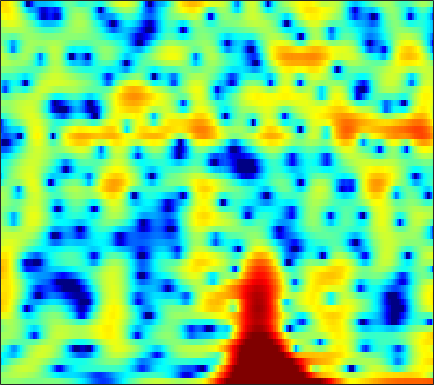

The data file committed next to this chart (first rows):
0.23137, 0.35871, 0.47692, 0.5417, 0.56583, 0.56097, 0.52615, 0.4743, 0.38784, 0.30008, 0.19157, 0.10547, -0.017748, -0.12433, -0.17242, -0.20411, -0.22393, -0.22342, -0.20414, -0.17333, -0.13026, -0.10067, -0.07685, -0.078663
0.51, 0.7664, 1.075, 1.34, 1.509, 1.696, 1.835, 1.907, 1.96, 1.958, 1.902, 1.825, 1.672, 1.461, 1.264, 0.9466, 0.5657, 0.2405, -0.2493, -0.81, -1.436, -1.943, -2.664, -3.402
-1.722, -1.111, -0.3478, 0.3447, 0.8132, 1.364, 1.829, 2.121, 2.434, 2.659, 2.791, 2.827, 2.792, 2.655, 2.479, 2.142, 1.673, 1.229, 0.4947, -0.418, -1.553, -2.571, -4.201, -6.233
-6.136, -4.973, -3.724, -2.718, -2.073, -1.318, -0.6417, -0.1712, 0.4092, 0.9408, 1.406, 1.707, 2.035, 2.265, 2.368, 2.406, 2.326, 2.189, 1.903, 1.499, 0.9927, 0.5559, -0.08357, -0.7653
-4.387, -4.675, -5.258, -6.029, -6.665, -7.303, -7.205, -6.497, -4.988, -3.304, -1.75, -0.7292, 0.418, 1.332, 1.878, 2.432, 2.809, 2.987, 3.095, 3.058, 2.889, 2.68, 2.3, 1.805
-1.564, -2.326, -3.589, -5.16, -6.519, -8.267, -8.942, -8.237, -6.356, -4.346, -2.629, -1.554, -0.3715, 0.5736, 1.158, 1.79, 2.274, 2.557, 2.832, 2.989, 3.029, 2.974, 2.781, 2.438
0.6541, 0.4049, 0.03906, -0.3409, -0.6221, -0.9527, -1.199, -1.32, -1.416, -1.463, -1.496, -1.528, -1.568, -1.59, -1.557, -1.388, -1.053, -0.6994, -0.1408, 0.4492, 0.9962, 1.341, 1.684, 1.87
0.9973, 1.172, 1.301, 1.31, 1.238, 1.04, 0.7104, 0.3733, -0.2219, -1.022, -2.092, -3.12, -4.93, -7.468, -10.02, -13.68, -12.69, -9.547, -5.997, -3.412, -1.508, -0.4107, 0.7167, 1.533
-0.3858, 0.265, 0.8606, 1.191, 1.287, 1.232, 0.972, 0.6598, 0.08669, -0.6631, -1.592, -2.404, -3.622, -4.906, -5.776, -6.468, -6.267, -5.539, -4.169, -2.714, -1.396, -0.5444, 0.4011, 1.143
0.4248, 0.9839, 1.454, 1.652, 1.639, 1.434, 1.04, 0.6435, 0.01918, -0.6727, -1.374, -1.86, -2.392, -2.754, -2.892, -2.873, -2.636, -2.333, -1.814, -1.219, -0.6153, -0.1919, 0.3058, 0.703
3.796, 3.858, 3.763, 3.451, 3.061, 2.325, 1.341, 0.439, -0.9706, -2.545, -4.123, -5.144, -5.942, -5.914, -5.478, -4.622, -3.672, -2.986, -2.163, -1.449, -0.8584, -0.4939, -0.1113, 0.1362
6.232, 6.036, 5.605, 4.951, 4.287, 3.143, 1.653, 0.249, -2.096, -5.216, -9.686, -14.9, -22.48, -14.51, -10.97, -8.105, -6.268, -5.251, -4.205, -3.39, -2.758, -2.389, -2.021, -1.829
6.569, 6.411, 6.03, 5.428, 4.83, 3.813, 2.544, 1.43, -0.2534, -2.102, -3.977, -5.28, -6.681, -7.653, -8.131, -8.483, -8.614, -8.57, -8.246, -7.689, -7.021, -6.552, -6.054, -5.776
6.016, 6.109, 6.008, 5.658, 5.242, 4.482, 3.504, 2.641, 1.323, -0.1661, -1.811, -3.169, -5.165, -7.458, -9.492, -12.93, -17.64, -21.25, -19.37, -15.29, -12.64, -11.35, -10.29, -9.766
5.434, 5.711, 5.802, 5.607, 5.292, 4.664, 3.825, 3.061, 1.883, 0.5314, -0.9817, -2.233, -4.065, -6.098, -7.791, -10.12, -12.22, -13.29, -13.65, -13.07, -12.36, -12.04, -11.94, -12.22
5.762, 5.88, 5.806, 5.487, 5.093, 4.385, 3.472, 2.678, 1.495, 0.2038, -1.162, -2.201, -3.593, -4.931, -5.86, -7.003, -7.993, -8.585, -9.203, -9.709, -10.2, -10.63, -11.42, -12.64
6.754, 6.615, 6.238, 5.626, 5.013, 3.987, 2.739, 1.673, 0.1108, -1.541, -3.197, -4.343, -5.687, -6.738, -7.345, -7.955, -8.345, -8.526, -8.675, -8.778, -8.91, -9.064, -9.397, -10.01
7.439, 7.19, 6.641, 5.811, 4.985, 3.576, 1.791, 0.1662, -2.435, -5.561, -9.113, -11.62, -13.57, -13.72, -13.43, -13.03, -12.57, -12.07, -11.15, -10.01, -8.926, -8.228, -7.488, -6.97
6.991, 6.865, 6.444, 5.707, 4.923, 3.535, 1.688, -0.04577, -2.93, -6.643, -11.41, -15.31, -17.69, -17.07, -17.27, -19.49, -26.34, -27.8, -17.99, -12.94, -9.803, -8.118, -6.488, -5.266
5.386, 5.566, 5.535, 5.193, 4.739, 3.869, 2.704, 1.655, 0.03873, -1.737, -3.585, -4.901, -6.513, -7.922, -8.915, -10.14, -10.86, -10.82, -9.969, -8.609, -7.224, -6.301, -5.249, -4.438
3.534, 3.968, 4.277, 4.316, 4.188, 3.827, 3.278, 2.755, 1.953, 1.055, 0.1171, -0.6029, -1.54, -2.423, -3.025, -3.74, -4.291, -4.616, -4.911, -5.076, -5.194, -5.262, -5.324, -5.372
2.55, 2.959, 3.325, 3.505, 3.531, 3.447, 3.244, 3.026, 2.666, 2.232, 1.753, 1.358, 0.7963, 0.1899, -0.2862, -0.9436, -1.671, -2.252, -3.103, -4.085, -5.214, -6.181, -7.619, -9.078
2.171, 2.382, 2.561, 2.64, 2.654, 2.637, 2.6, 2.577, 2.534, 2.471, 2.366, 2.247, 2.018, 1.68, 1.345, 0.7714, 0.03822, -0.6293, -1.728, -3.114, -4.875, -6.536, -9.464, -13.83
1.605, 1.522, 1.261, 0.8995, 0.6304, 0.3873, 0.3988, 0.5973, 1.06, 1.623, 2.14, 2.451, 2.715, 2.793, 2.714, 2.414, 1.906, 1.365, 0.4507, -0.6936, -2.079, -3.254, -4.989, -6.724
0.6017, 0.1403, -0.9423, -2.652, -4.391, -6.989, -7.71, -6.045, -3.123, -0.7142, 1.065, 2.046, 2.959, 3.511, 3.713, 3.73, 3.477, 3.121, 2.458, 1.589, 0.5652, -0.2691, -1.423, -2.518
0.01238, -0.3958, -1.419, -3.085, -4.814, -7.335, -8.041, -6.42, -3.5, -1.045, 0.8029, 1.853, 2.896, 3.565, 3.857, 3.986, 3.828, 3.548, 2.936, 2.076, 0.9874, 0.01728, -1.409, -2.958
0.4522, 0.3427, -0.01241, -0.4996, -0.8604, -1.202, -1.22, -0.9903, -0.3831, 0.427, 1.273, 1.873, 2.566, 3.079, 3.321, 3.432, 3.298, 3.016, 2.395, 1.478, 0.2212, -0.9894, -3.029, -5.789
1.186, 1.036, 0.7064, 0.2722, -0.07241, -0.5297, -0.8713, -0.9709, -0.8379, -0.3933, 0.3135, 0.9155, 1.675, 2.304, 2.64, 2.873, 2.84, 2.624, 2.114, 1.332, 0.2842, -0.6603, -2.153, -3.849
1.615, 1.34, 0.8198, 0.03262, -0.779, -2.204, -4.022, -5.437, -6.375, -5.117, -2.799, -1.161, 0.6013, 1.845, 2.47, 2.929, 3.005, 2.84, 2.362, 1.638, 0.7539, 0.06358, -0.8601, -1.655
0.7355, 0.7557, 0.5959, 0.09305, -0.6176, -2.141, -4.618, -7.264, -10.05, -7.043, -2.976, -0.7414, 1.36, 2.711, 3.322, 3.682, 3.562, 3.2, 2.326, 1.076, -0.4824, -1.725, -3.184, -3.921
-3.685, -2.361, -1.109, -0.3509, -0.04442, 0.0808, 0.03692, 0.04349, 0.265, 0.8423, 1.682, 2.35, 3.135, 3.667, 3.854, 3.779, 3.298, 2.623, 1.272, -0.7469, -3.708, -6.96, -14.53, -25.61
-6.352, -4.521, -2.689, -1.353, -0.576, 0.2369, 0.8934, 1.319, 1.837, 2.344, 2.801, 3.096, 3.398, 3.53, 3.497, 3.232, 2.686, 2.066, 0.9549, -0.4986, -2.267, -3.716, -5.447, -6.501
-4.557, -3.823, -2.799, -1.828, -1.149, -0.3189, 0.4339, 0.9411, 1.554, 2.091, 2.541, 2.812, 3.067, 3.183, 3.166, 2.988, 2.625, 2.234, 1.551, 0.7067, -0.2599, -1.054, -2.12, -3.17
-4.745, -4.306, -3.62, -2.867, -2.289, -1.498, -0.7269, -0.1628, 0.5589, 1.197, 1.763, 2.13, 2.515, 2.778, 2.882, 2.901, 2.766, 2.57, 2.179, 1.659, 1.031, 0.4953, -0.318, -1.225
-6.976, -6.633, -6.089, -5.394, -4.774, -3.855, -2.897, -2.174, -1.241, -0.3458, 0.4678, 1.014, 1.654, 2.16, 2.447, 2.691, 2.778, 2.732, 2.543, 2.217, 1.778, 1.403, 0.8401, 0.2377
-10.93, -11.24, -11.14, -10.22, -9.145, -7.592, -6.084, -5.034, -3.743, -2.482, -1.269, -0.4139, 0.6386, 1.534, 2.079, 2.602, 2.893, 2.956, 2.842, 2.528, 2.043, 1.616, 1.051, 0.5591
-15.61, -20.97, -32.56, -18.02, -13.98, -10.92, -9.055, -8.099, -6.96, -5.583, -3.718, -2.161, -0.2192, 1.424, 2.379, 3.295, 3.783, 3.888, 3.67, 3.059, 2.077, 1.104, -0.3542, -1.656
-10.54, -11.42, -11.75, -11.06, -10.29, -9.615, -9.957, -11.4, -16.46, -19.61, -9.089, -4.717, -0.8445, 1.727, 3.081, 4.278, 4.868, 4.95, 4.593, 3.663, 2.109, 0.3625, -3.178, -9.645
-12.21, -11.03, -9.36, -7.952, -7.195, -6.521, -6.33, -6.382, -6.383, -5.498, -3.56, -1.785, 0.3831, 2.099, 3.069, 3.92, 4.318, 4.312, 3.936, 3.156, 1.983, 0.9266, -0.6751, -2.099
-12.91, -10.12, -7.289, -5.342, -4.25, -3.116, -2.242, -1.655, -0.9314, -0.1015, 0.777, 1.476, 2.324, 3.032, 3.418, 3.704, 3.709, 3.517, 3.01, 2.247, 1.235, 0.4313, -0.7055, -1.787
-3.46, -3.172, -2.474, -1.696, -1.091, -0.3375, 0.3668, 0.8566, 1.468, 2.014, 2.526, 2.847, 3.197, 3.412, 3.459, 3.341, 2.978, 2.55, 1.736, 0.6496, -0.6879, -1.842, -3.507, -5.287
-0.0528, -0.03916, 0.1057, 0.3902, 0.6562, 1.048, 1.467, 1.771, 2.177, 2.523, 2.817, 2.976, 3.112, 3.114, 3.012, 2.705, 2.165, 1.578, 0.5219, -0.9155, -2.781, -4.561, -7.43, -11.01
0.8292, 0.6847, 0.6091, 0.7065, 0.8561, 1.143, 1.46, 1.702, 1.99, 2.265, 2.476, 2.616, 2.733, 2.766, 2.713, 2.507, 2.102, 1.626, 0.7029, -0.5982, -2.384, -4.163, -7.244, -11.47
-0.6692, -1.22, -1.519, -1.341, -0.9675, -0.3636, 0.1799, 0.5021, 0.781, 0.9598, 1.109, 1.254, 1.513, 1.851, 2.108, 2.385, 2.502, 2.449, 2.149, 1.562, 0.6929, -0.1368, -1.444, -2.79
-6.763, -10.21, -12.13, -8.452, -5.972, -3.852, -2.714, -2.379, -2.454, -3.06, -3.773, -4.056, -3.522, -2.152, -0.9599, 0.4645, 1.556, 2.148, 2.663, 2.882, 2.853, 2.736, 2.45, 2.11
-6.181, -7.948, -8.797, -7.462, -6.101, -4.796, -4.261, -4.414, -5.435, -7.746, -12.57, -21.69, -16.5, -8.355, -5.161, -2.335, -0.4321, 0.5934, 1.598, 2.293, 2.754, 2.977, 3.171, 3.253
-2.063, -2.33, -2.55, -2.58, -2.537, -2.506, -2.666, -2.96, -3.651, -4.561, -5.472, -5.86, -5.578, -4.525, -3.541, -2.266, -1.161, -0.4619, 0.3337, 1.015, 1.605, 1.973, 2.386, 2.692
0.2626, 0.2754, 0.2094, 0.1157, 0.01328, -0.1481, -0.352, -0.5358, -0.8263, -1.137, -1.425, -1.594, -1.742, -1.819, -1.844, -1.883, -1.915, -1.861, -1.628, -1.129, -0.4048, 0.2171, 0.9772, 1.592
1.979, 1.936, 1.775, 1.551, 1.373, 1.154, 0.9964, 0.9148, 0.8562, 0.7633, 0.6145, 0.4375, 0.03241, -0.6109, -1.301, -2.611, -4.449, -6.061, -7.669, -6.714, -4.191, -2.369, -0.497, 0.7581
2.57, 2.209, 1.562, 0.776, 0.2242, -0.2913, -0.3764, -0.1686, 0.3351, 0.8571, 1.222, 1.319, 1.155, 0.5775, -0.181, -1.76, -4.201, -6.82, -10.46, -8.632, -4.533, -2.249, -0.1029, 1.227
1.224, 0.4499, -1.112, -3.46, -5.917, -9.665, -9.461, -6.652, -3.453, -1.246, 0.1561, 0.8083, 1.27, 1.324, 1.136, 0.666, 0.05763, -0.3544, -0.6471, -0.449, 0.1365, 0.7167, 1.441, 2.003
-0.2894, -0.8746, -2.142, -4.024, -5.835, -8.081, -7.944, -6.243, -3.746, -1.823, -0.4619, 0.2396, 0.8374, 1.14, 1.219, 1.187, 1.072, 0.9829, 0.9202, 0.9353, 1.038, 1.156, 1.331, 1.481
-0.3384, -0.3302, -0.5169, -0.8667, -1.138, -1.364, -1.309, -1.066, -0.5879, -0.06657, 0.3828, 0.6322, 0.827, 0.8753, 0.8364, 0.7009, 0.5171, 0.3638, 0.1775, 0.02057, -0.06712, -0.1085, -0.1053, -0.07296
0.6381, 1.05, 1.413, 1.605, 1.672, 1.695, 1.681, 1.66, 1.605, 1.519, 1.356, 1.188, 0.89, 0.5015, 0.1552, -0.3564, -0.9021, -1.311, -1.832, -2.255, -2.563, -2.704, -2.786, -2.746
2.091, 2.697, 3.248, 3.563, 3.66, 3.63, 3.443, 3.206, 2.791, 2.263, 1.634, 1.097, 0.3039, -0.5793, -1.315, -2.394, -3.584, -4.511, -5.704, -6.649, -7.236, -7.395, -7.429, -7.335
3.717, 4.283, 4.758, 4.942, 4.906, 4.647, 4.157, 3.645, 2.792, 1.75, 0.5871, -0.3382, -1.621, -2.925, -3.949, -5.513, -7.484, -9.435, -12.82, -16.68, -17.17, -15.46, -13.72, -13.51
5.231, 5.534, 5.707, 5.605, 5.356, 4.782, 3.917, 3.07, 1.625, -0.181, -2.322, -4.04, -6.119, -7.469, -7.97, -8.475, -9.437, -10.66, -13.1, -15.86, -16.23, -14.72, -13.11, -12.63
5.926, 5.913, 5.721, 5.334, 4.907, 4.132, 3.082, 2.065, 0.2945, -2.098, -5.525, -9.37, -19.3, -20.96, -13.67, -9.863, -8.253, -7.712, -7.474, -7.459, -7.346, -7.148, -6.816, -6.426
